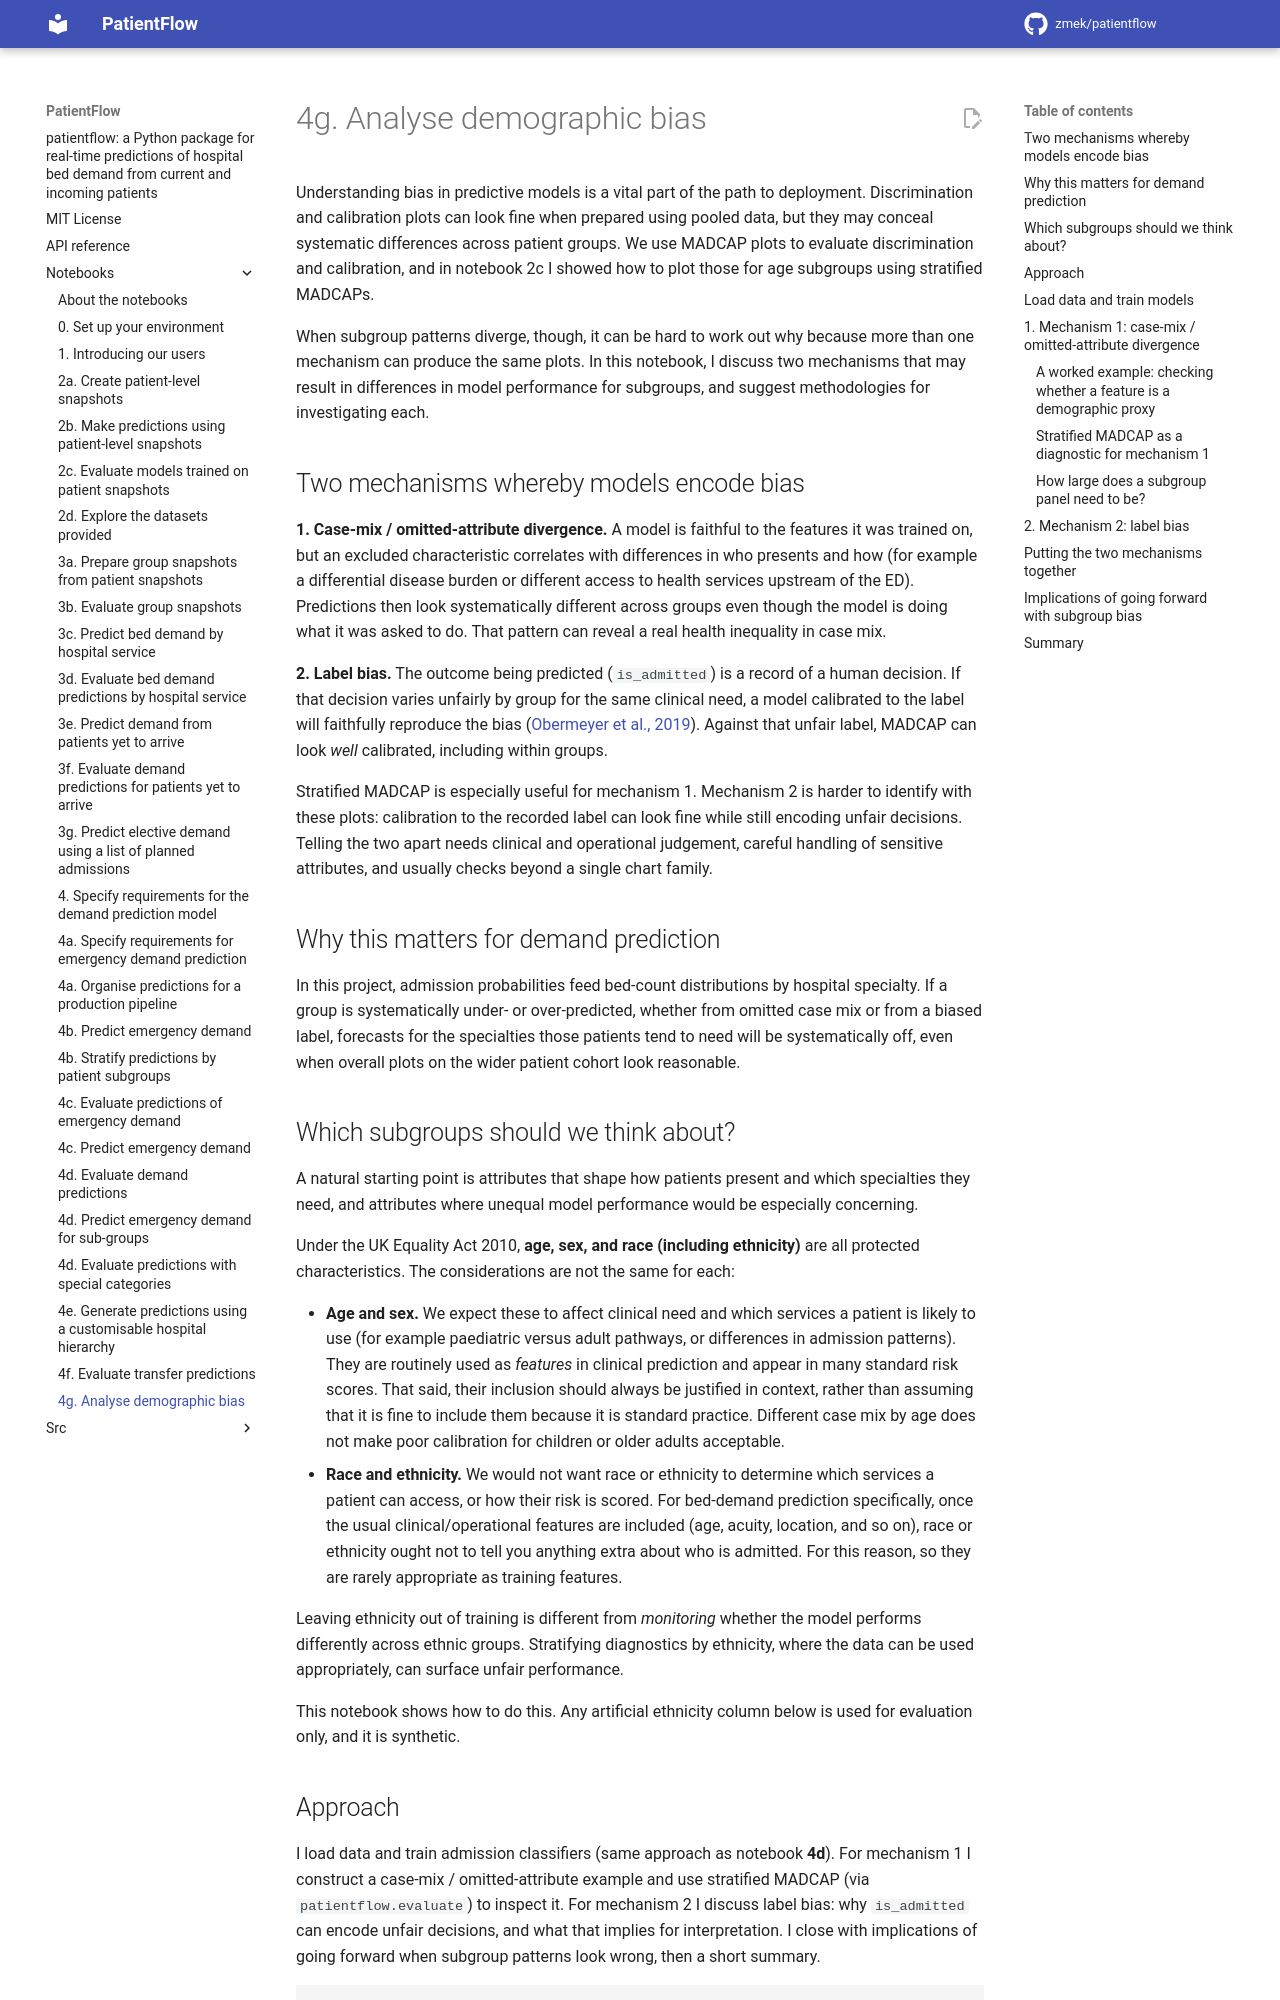

repository: UCL-CORU/patientflow · page: notebooks/4g_Analyse_demographic_bias/index.html · generator: mkdocs

# 4g. Analyse demographic bias

Understanding bias in predictive models is a vital part of the path to deployment. Discrimination and calibration plots can look fine when prepared using pooled data, but they may conceal systematic differences across patient groups. We use MADCAP plots to evaluate discrimination and calibration, and in notebook 2c I showed how to plot those for age subgroups using stratified MADCAPs.

When subgroup patterns diverge, though, it can be hard to work out why because more than one mechanism can produce the same plots. In this notebook, I discuss two mechanisms that may result in differences in model performance for subgroups, and suggest methodologies for investigating each.

## Two mechanisms whereby models encode bias

**1. Case-mix / omitted-attribute divergence.** A model is faithful to the features it was trained on, but an excluded characteristic correlates with differences in who presents and how (for example a differential disease burden or different access to health services upstream of the ED). Predictions then look systematically different across groups even though the model is doing what it was asked to do. That pattern can reveal a real health inequality in case mix.

**2. Label bias.** The outcome being predicted (`is_admitted`) is a record of a human decision. If that decision varies unfairly by group for the same clinical need, a model calibrated to the label will faithfully reproduce the bias ([Obermeyer et al., 2019](https://pubmed.ncbi.nlm.nih.gov/31649194/)). Against that unfair label, MADCAP can look _well_ calibrated, including within groups.

Stratified MADCAP is especially useful for mechanism 1. Mechanism 2 is harder to identify with these plots: calibration to the recorded label can look fine while still encoding unfair decisions. Telling the two apart needs clinical and operational judgement, careful handling of sensitive attributes, and usually checks beyond a single chart family.

## Why this matters for demand prediction

In this project, admission probabilities feed bed-count distributions by hospital specialty. If a group is systematically under- or over-predicted, whether from omitted case mix or from a biased label, forecasts for the specialties those patients tend to need will be systematically off, even when overall plots on the wider patient cohort look reasonable.
